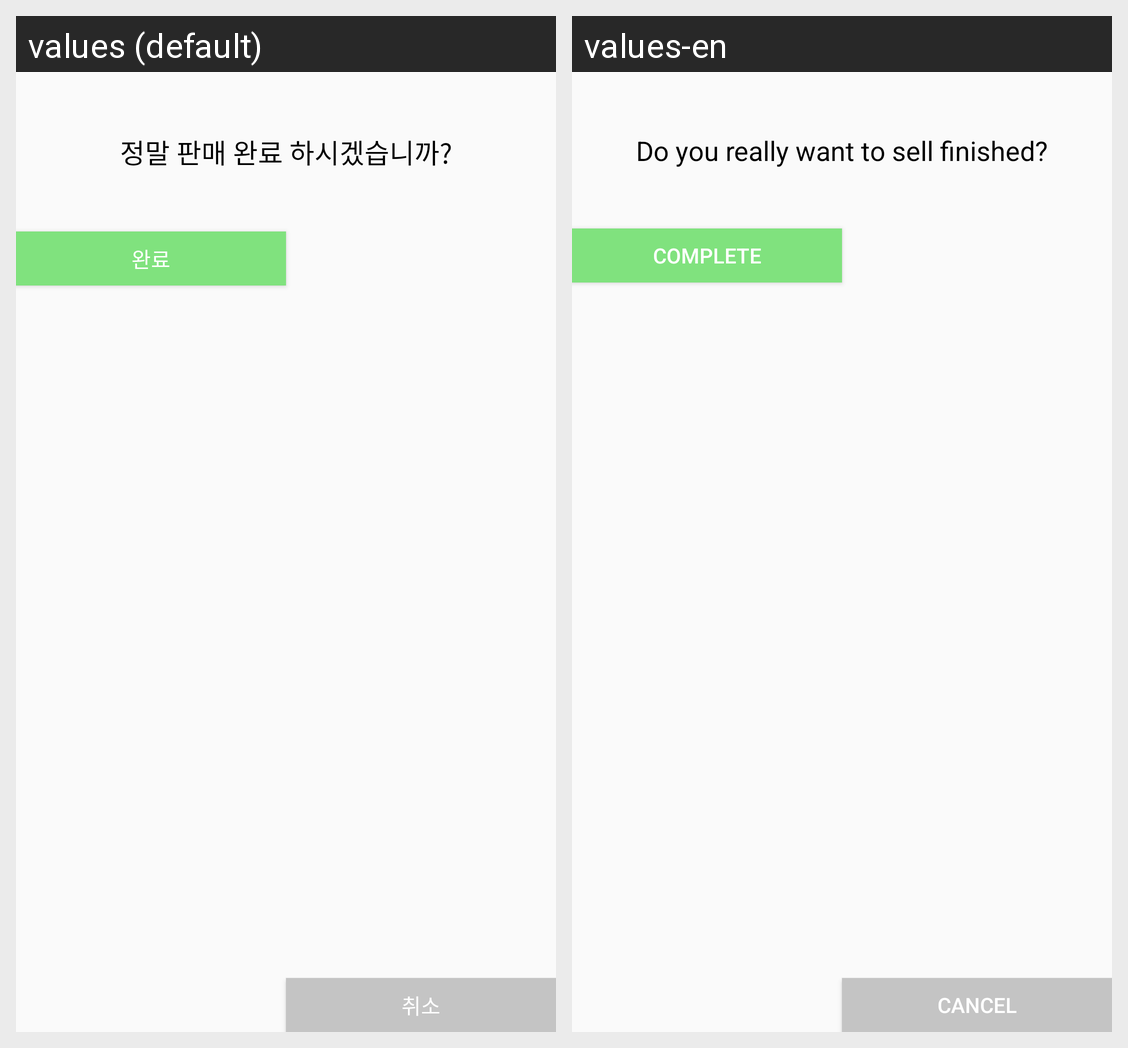

Strings drawn on this Android screen and how each of the app's shown locales translates them:
Android screen res/layout/dialog_complete_purchase.xml rendered under 2 locales, left to right: values (default), values-en. Device: Nexus 5 (rendered at 1080×1920; each locale shown at half size, 540×960, under a caption strip naming it); theme AppTheme.
Strings drawn on this screen, with the default value and each locale's value (text and hints the layout hard-codes, and strings that could not be matched under every locale, appear in the picture but are not listed):

ask_purchase_complete
  values: 정말 판매 완료 하시겠습니까?
  values-en: Do you really want to sell finished?

complete
  values: 완료
  values-en: complete

cancel
  values: 취소
  values-en: cancel
